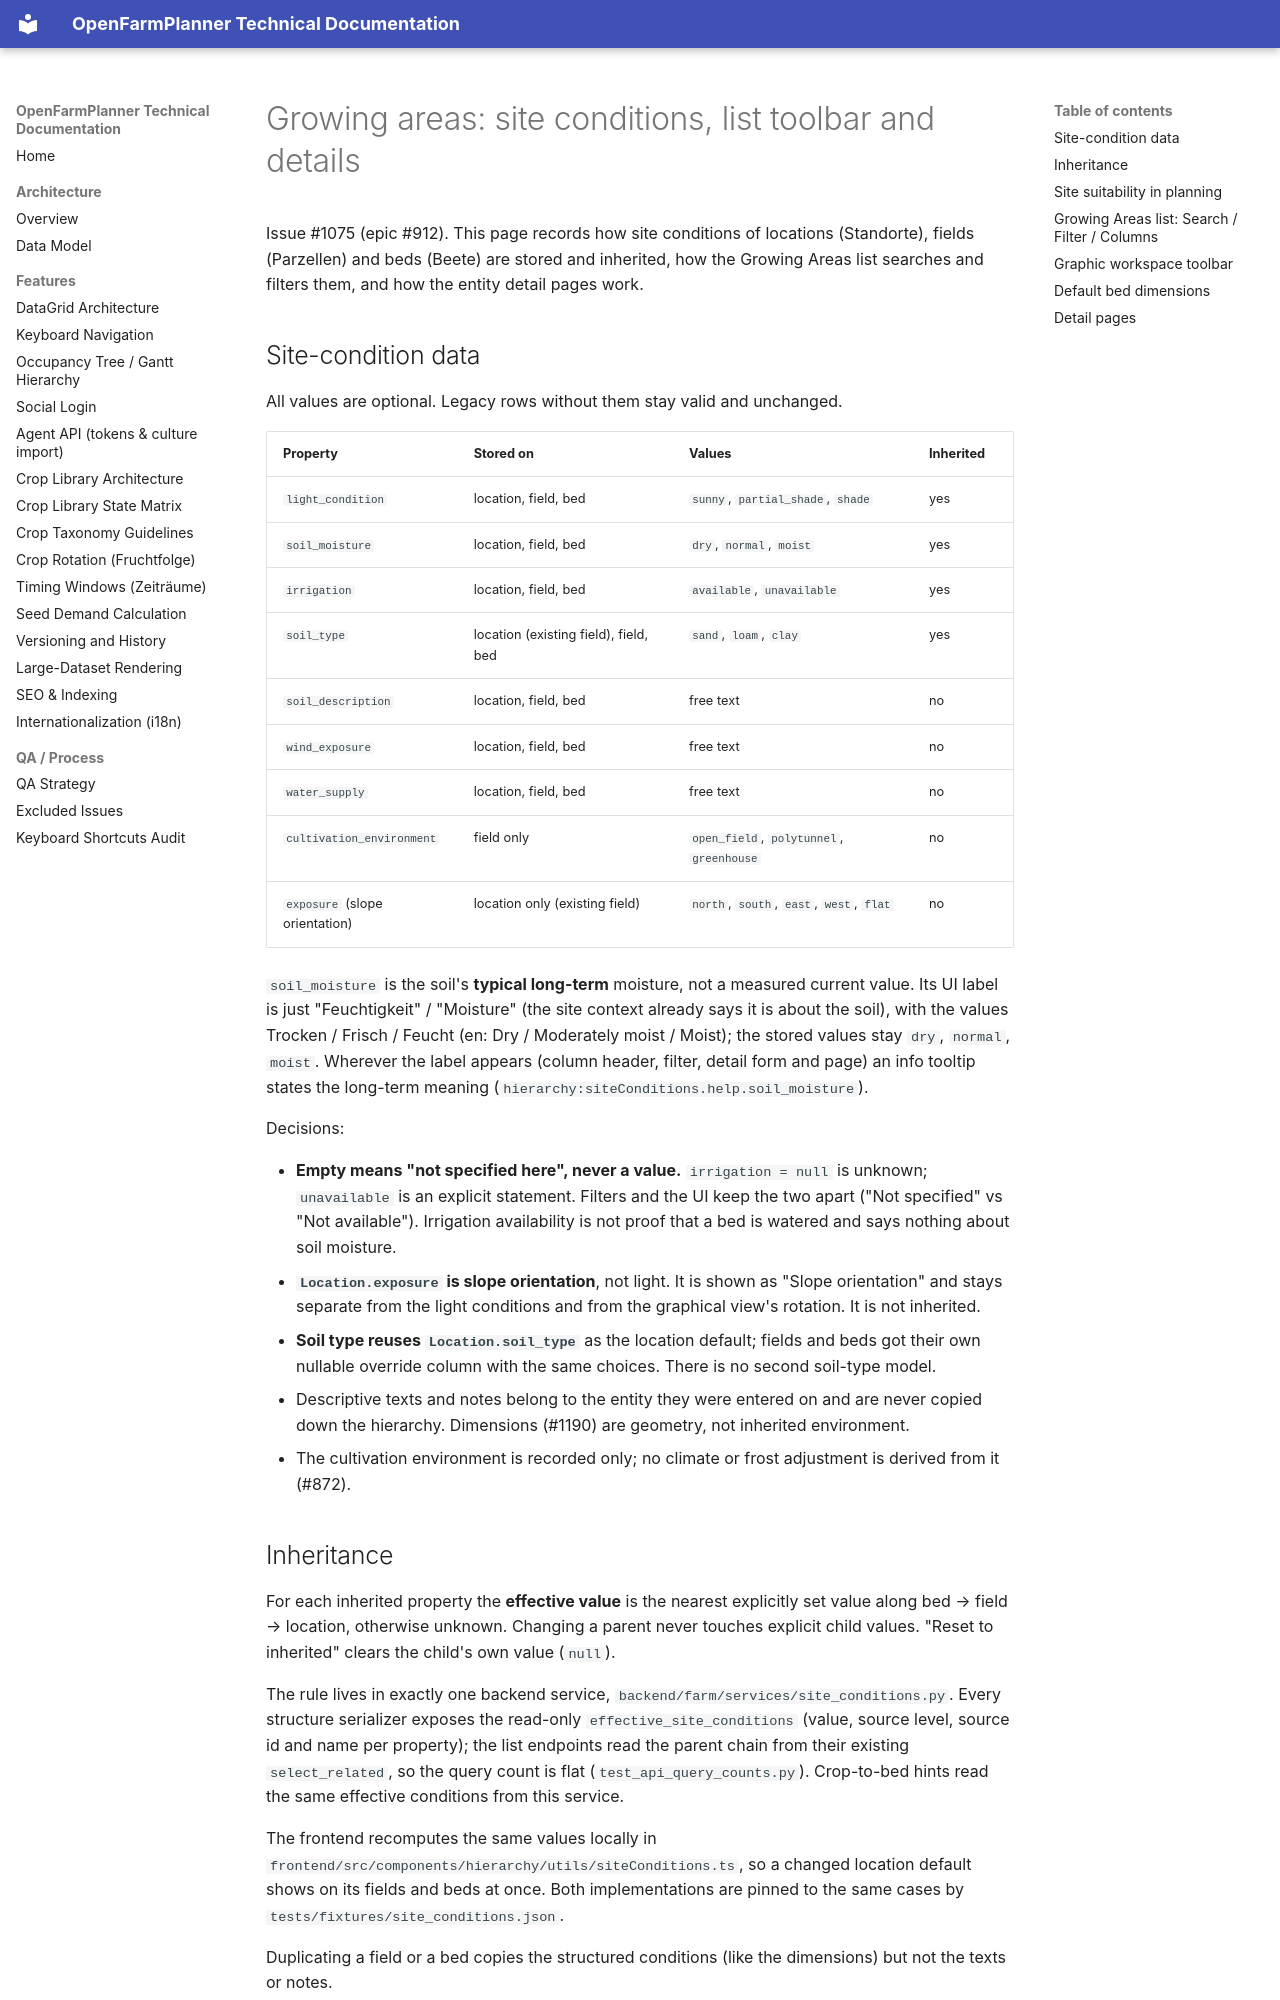

repository: OpenFarmPlanner/planner · page: growing-area-site-conditions/index.html · generator: mkdocs

# Growing areas: site conditions, list toolbar and details

Issue #1075 (epic #912). This page records how site conditions of locations
(Standorte), fields (Parzellen) and beds (Beete) are stored and inherited, how
the Growing Areas list searches and filters them, and how the entity detail
pages work.

## Site-condition data

All values are optional. Legacy rows without them stay valid and unchanged.

| Property | Stored on | Values | Inherited |
| --- | --- | --- | --- |
| `light_condition` | location, field, bed | `sunny`, `partial_shade`, `shade` | yes |
| `soil_moisture` | location, field, bed | `dry`, `normal`, `moist` | yes |
| `irrigation` | location, field, bed | `available`, `unavailable` | yes |
| `soil_type` | location (existing field), field, bed | `sand`, `loam`, `clay` | yes |
| `soil_description` | location, field, bed | free text | no |
| `wind_exposure` | location, field, bed | free text | no |
| `water_supply` | location, field, bed | free text | no |
| `cultivation_environment` | field only | `open_field`, `polytunnel`, `greenhouse` | no |
| `exposure` (slope orientation) | location only (existing field) | `north`, `south`, `east`, `west`, `flat` | no |

`soil_moisture` is the soil's **typical long-term** moisture, not a measured
current value. Its UI label is just "Feuchtigkeit" / "Moisture" (the site
context already says it is about the soil), with the values Trocken / Frisch /
Feucht (en: Dry / Moderately moist / Moist); the stored values stay `dry`,
`normal`, `moist`. Wherever the label appears (column header, filter, detail
form and page) an info tooltip states the long-term meaning
(`hierarchy:siteConditions.help.soil_moisture`).

Decisions:

- **Empty means "not specified here", never a value.** `irrigation = null`
  is unknown; `unavailable` is an explicit statement. Filters and the UI keep
  the two apart ("Not specified" vs "Not available"). Irrigation availability
  is not proof that a bed is watered and says nothing about soil moisture.
- **`Location.exposure` is slope orientation**, not light. It is shown as
  "Slope orientation" and stays separate from the light conditions and from the
  graphical view's rotation. It is not inherited.
- **Soil type reuses `Location.soil_type`** as the location default; fields and
  beds got their own nullable override column with the same choices. There is
  no second soil-type model.
- Descriptive texts and notes belong to the entity they were entered on and
  are never copied down the hierarchy. Dimensions (#1190) are geometry, not
  inherited environment.
- The cultivation environment is recorded only; no climate or frost
  adjustment is derived from it (#872).

## Inheritance

For each inherited property the **effective value** is the nearest explicitly
set value along bed → field → location, otherwise unknown. Changing a parent
never touches explicit child values. "Reset to inherited" clears the child's
own value (`null`).

The rule lives in exactly one backend service,
`backend/farm/services/site_conditions.py`. Every structure serializer exposes
the read-only `effective_site_conditions` (value, source level, source id and
name per property); the list endpoints read the parent chain from their
existing `select_related`, so the query count is flat
(`test_api_query_counts.py`). Crop-to-bed hints read the same effective
conditions from this service.

The frontend recomputes the same values locally in
`frontend/src/components/hierarchy/utils/siteConditions.ts`, so a changed
location default shows on its fields and beds at once. Both implementations
are pinned to the same cases by `tests/fixtures/site_conditions.json`.

Duplicating a field or a bed copies the structured conditions (like the
dimensions) but not the texts or notes.
